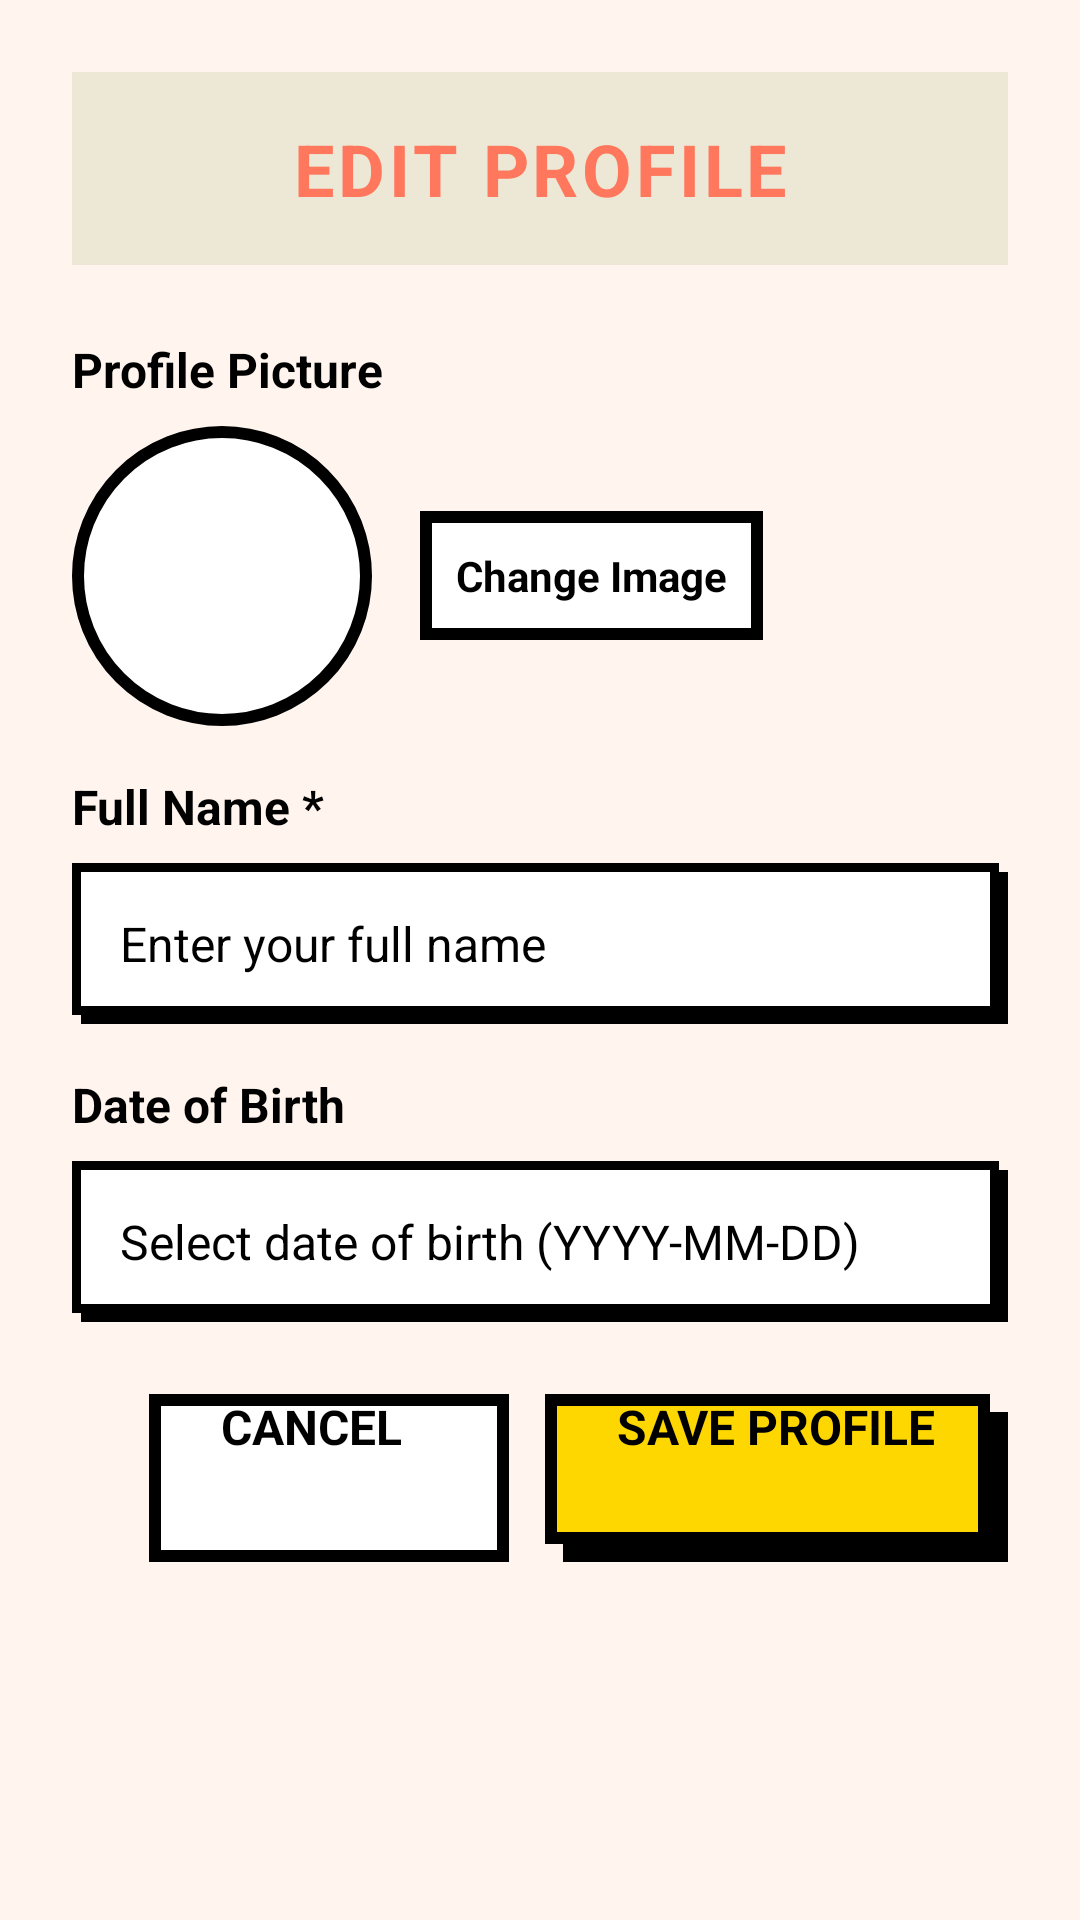

Android layout source for this screen:
<!-- AndroidManifest.xml: application theme Theme.Platemate -->
<!-- res/layout/dialog_edit_profile.xml -->
<?xml version="1.0" encoding="utf-8"?>
<ScrollView xmlns:android="http://schemas.android.com/apk/res/android"
    xmlns:app="http://schemas.android.com/apk/res-auto"
    android:layout_width="match_parent"
    android:layout_height="wrap_content"
    android:fillViewport="true"
    android:padding="24dp"
    android:background="#FFF5EE">

    <LinearLayout
        android:layout_width="match_parent"
        android:layout_height="wrap_content"
        android:orientation="vertical">

        
        <TextView
            android:layout_width="match_parent"
            android:layout_height="wrap_content"
            android:text="EDIT PROFILE"
            android:textColor="@color/login_orange"
            android:textSize="24sp"
            android:textStyle="bold"
            android:letterSpacing="0.05"
            android:layout_marginBottom="24dp"
            android:background="@color/brutalMuted"
            android:padding="16dp"
            android:textAlignment="center" />

        
        <TextView
            android:layout_width="wrap_content"
            android:layout_height="wrap_content"
            android:text="Profile Picture"
            android:textColor="@color/black"
            android:textSize="16sp"
            android:textStyle="bold"
            android:layout_marginBottom="8dp" />

        <LinearLayout
            android:layout_width="match_parent"
            android:layout_height="wrap_content"
            android:orientation="horizontal"
            android:gravity="center_vertical"
            android:layout_marginBottom="16dp">

            <ImageView
                android:id="@+id/ivProfilePreview"
                android:layout_width="100dp"
                android:layout_height="100dp"
                android:scaleType="centerCrop"
                android:background="@drawable/circular_shape"
                android:src="@drawable/baseline_person_24"
                android:contentDescription="Profile Preview"
                android:layout_marginEnd="16dp" />

            <Button
                android:id="@+id/btnChangeProfileImage"
                android:layout_width="wrap_content"
                android:layout_height="wrap_content"
                android:text="Change Image"
                android:textSize="14sp"
                android:textStyle="bold"
                android:textColor="@color/black"
                android:background="@drawable/neubrutal_card"
                android:padding="12dp" />
        </LinearLayout>

        
        <TextView
            android:layout_width="wrap_content"
            android:layout_height="wrap_content"
            android:text="Full Name *"
            android:textColor="@color/black"
            android:textSize="16sp"
            android:textStyle="bold"
            android:layout_marginBottom="8dp" />

        <EditText
            android:id="@+id/etFullName"
            android:layout_width="match_parent"
            android:layout_height="wrap_content"
            android:hint="Enter your full name"
            android:inputType="textPersonName|textNoSuggestions"
            android:background="@drawable/neubrutal_input_field"
            android:padding="16dp"
            android:textSize="16sp"
            android:layout_marginBottom="16dp" />

        
        <TextView
            android:layout_width="wrap_content"
            android:layout_height="wrap_content"
            android:text="Date of Birth"
            android:textColor="@color/black"
            android:textSize="16sp"
            android:textStyle="bold"
            android:layout_marginBottom="8dp" />

        <EditText
            android:id="@+id/etDateOfBirth"
            android:layout_width="match_parent"
            android:layout_height="wrap_content"
            android:hint="Select date of birth (YYYY-MM-DD)"
            android:inputType="date"
            android:focusable="false"
            android:clickable="true"
            android:background="@drawable/neubrutal_input_field"
            android:padding="16dp"
            android:textSize="16sp"
            android:layout_marginBottom="24dp" />

        
        <ProgressBar
            android:id="@+id/progressBar"
            android:layout_width="wrap_content"
            android:layout_height="wrap_content"
            android:layout_gravity="center"
            android:layout_marginBottom="16dp"
            android:visibility="gone" />

        
        <LinearLayout
            android:layout_width="match_parent"
            android:layout_height="wrap_content"
            android:orientation="horizontal"
            android:gravity="end">

            <Button
                android:id="@+id/btnCancel"
                android:layout_width="wrap_content"
                android:layout_height="56dp"
                android:text="CANCEL"
                android:textSize="16sp"
                android:textStyle="bold"
                android:textColor="@color/black"
                android:background="@drawable/neubrutal_card"
                android:paddingStart="24dp"
                android:paddingEnd="24dp"
                android:layout_marginEnd="12dp"
                android:minWidth="120dp" />

            <Button
                android:id="@+id/btnSaveProfile"
                android:layout_width="wrap_content"
                android:layout_height="56dp"
                android:text="SAVE PROFILE"
                android:textSize="16sp"
                android:textStyle="bold"
                android:textColor="@android:color/black"
                android:background="@drawable/neubrutal_button_shadow"
                android:stateListAnimator="@null"
                android:backgroundTint="@null"
                app:backgroundTint="@null"
                android:paddingStart="24dp"
                android:paddingEnd="24dp"
                android:minWidth="120dp" />
        </LinearLayout>
    </LinearLayout>
</ScrollView>
<!-- resources referenced by this layout -->
<resources>
  <color name="black">#FF000000</color>
  <color name="brutalMuted">#EDE8D5</color>
  <color name="login_orange">#FF775C</color>
  <!-- drawable circular_shape (drawable) -->
  <?xml version="1.0" encoding="utf-8"?>
  <shape xmlns:android="http://schemas.android.com/apk/res/android"
      android:shape="oval">
      <solid android:color="@color/white" />
      <stroke 
          android:width="4dp"
          android:color="@color/black" />
  </shape>
  <!-- drawable neubrutal_button_shadow (drawable) -->
  <?xml version="1.0" encoding="utf-8"?>
  <layer-list xmlns:android="http://schemas.android.com/apk/res/android">
      
      <item
          android:left="6dp"
          android:top="6dp"
          android:right="-6dp"
          android:bottom="-6dp">
          <shape android:shape="rectangle">
              <solid android:color="@color/black" />
              <corners android:radius="0dp" />
          </shape>
      </item>
      
      <item
          android:left="0dp"
          android:top="0dp"
          android:right="6dp"
          android:bottom="6dp">
          <shape android:shape="rectangle">
              <solid android:color="#FFD700" />
              <stroke
                  android:width="4dp"
                  android:color="@color/black" />
              <corners android:radius="0dp" />
          </shape>
      </item>
  </layer-list>
  <!-- drawable neubrutal_card (drawable) -->
  <?xml version="1.0" encoding="utf-8"?>
  <shape xmlns:android="http://schemas.android.com/apk/res/android"
      android:shape="rectangle">
      <solid android:color="@color/white" />
      <stroke 
          android:width="4dp"
          android:color="@color/black" />
      <corners android:radius="0dp" />
  </shape>
  <!-- drawable neubrutal_input_field (drawable) -->
  <?xml version="1.0" encoding="utf-8"?>
  <layer-list xmlns:android="http://schemas.android.com/apk/res/android">
      
      <item
          android:left="3dp"
          android:top="3dp"
          android:right="-3dp"
          android:bottom="-3dp">
          <shape android:shape="rectangle">
              <solid android:color="@color/black" />
              <corners android:radius="0dp" />
          </shape>
      </item>
      
      <item
          android:left="0dp"
          android:top="0dp"
          android:right="3dp"
          android:bottom="3dp">
          <shape android:shape="rectangle">
              <solid android:color="@color/white" />
              <stroke
                  android:width="3dp"
                  android:color="@color/black" />
              <corners android:radius="0dp" />
          </shape>
      </item>
  </layer-list>
  <color name="white">#FFFFFFFF</color>
</resources>
